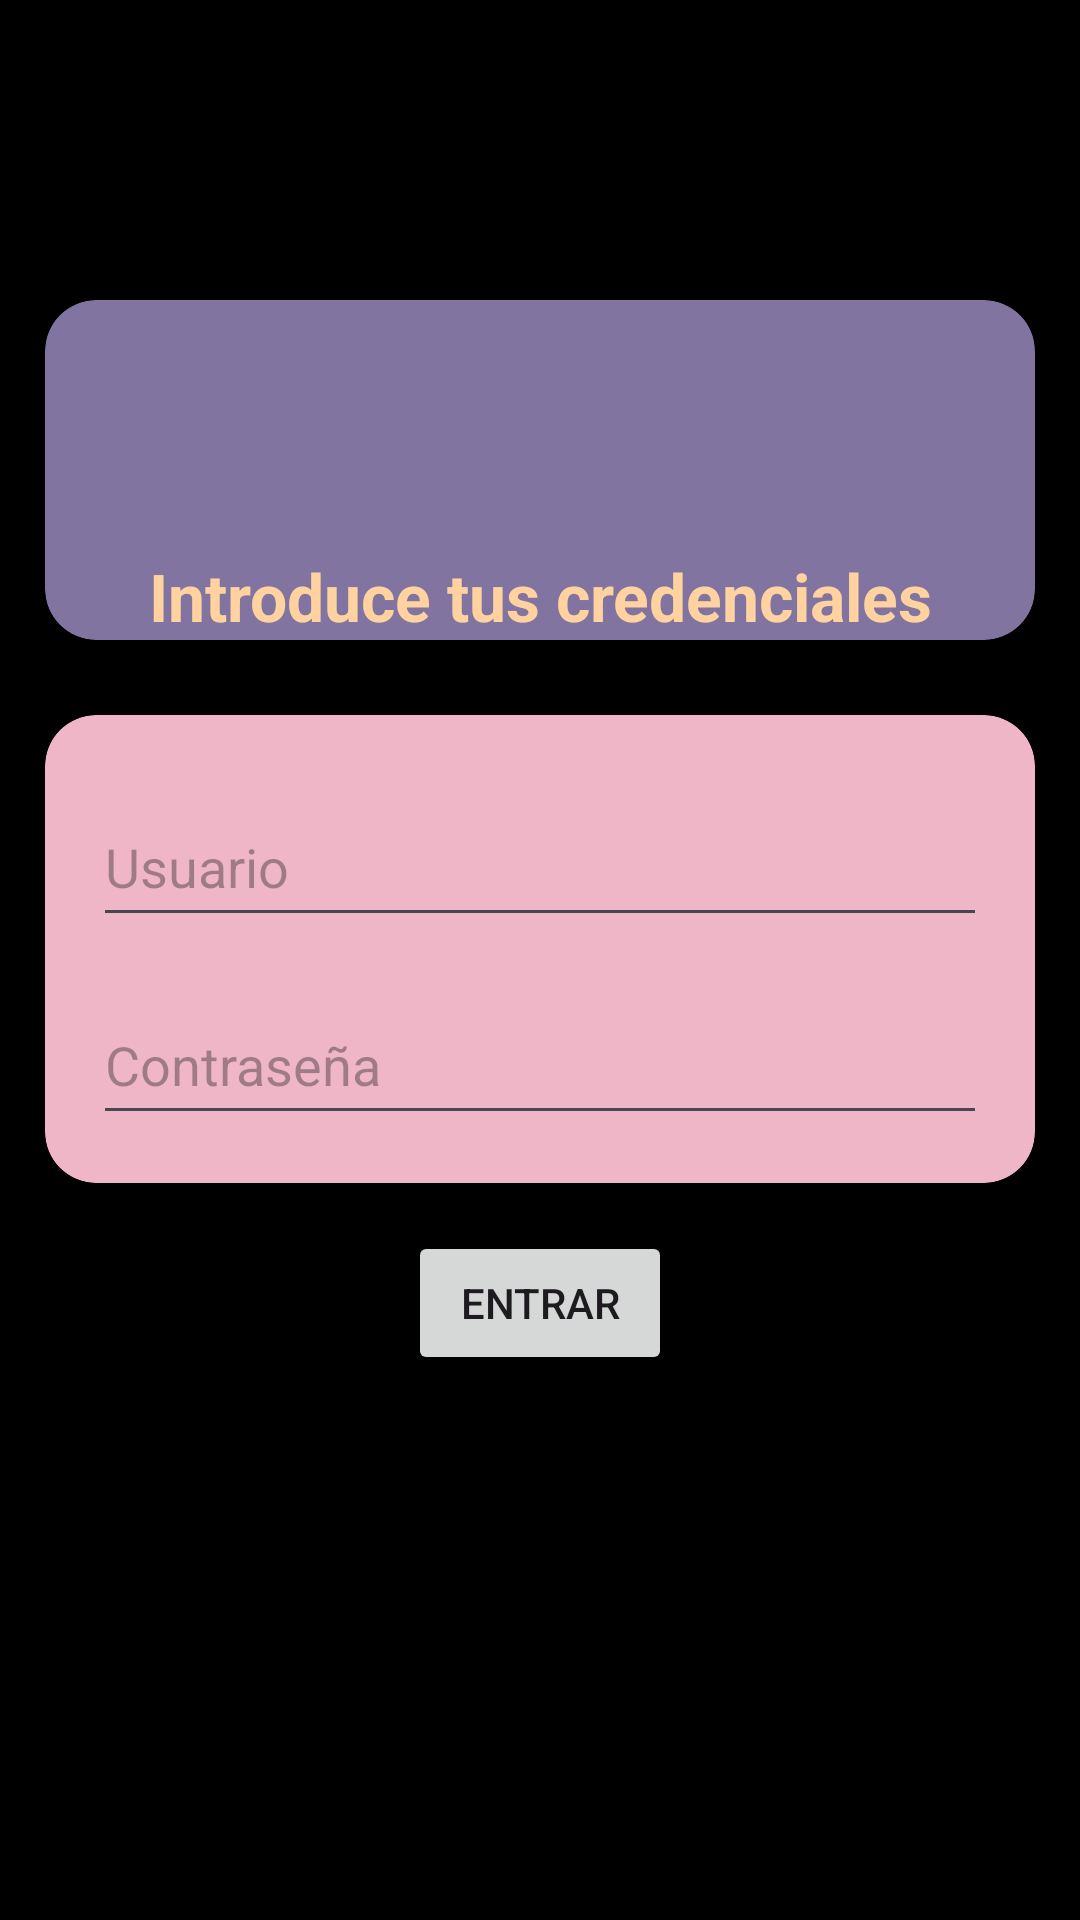

Layout XML and referenced resources for this Android screen:
<!-- AndroidManifest.xml: application theme Theme.LogginExamen -->
<!-- res/layout/activity_main.xml -->
<?xml version="1.0" encoding="utf-8"?>
<androidx.constraintlayout.widget.ConstraintLayout
    xmlns:android="http://schemas.android.com/apk/res/android"
    xmlns:app="http://schemas.android.com/apk/res-auto"
    xmlns:tools="http://schemas.android.com/tools"
    android:id="@+id/main"
    android:layout_width="match_parent"
    android:layout_height="match_parent"
    android:background="@color/black"
    tools:context=".MainActivity">

    <androidx.cardview.widget.CardView
        android:id="@+id/card"
        android:layout_width="0dp"
        android:layout_height="wrap_content"
        android:layout_marginHorizontal="15dp"
        android:layout_marginTop="100dp"
        app:cardBackgroundColor="@color/fondo"
        app:cardCornerRadius="17dp"
        app:layout_constraintTop_toTopOf="parent"
        app:layout_constraintStart_toStartOf="parent"
        app:layout_constraintEnd_toEndOf="parent">

        <androidx.appcompat.widget.LinearLayoutCompat
            android:layout_width="match_parent"
            android:layout_height="wrap_content"
            android:orientation="vertical"
            android:gravity="center">

            <ImageView
                android:layout_width="60dp"
                android:layout_height="60dp"
                android:layout_marginTop="16dp"
                android:src="@drawable/baseline_login_24"
                app:tint="@color/black" />

            <TextView
                android:layout_width="wrap_content"
                android:layout_height="wrap_content"
                android:layout_marginTop="8dp"
                android:text="Introduce tus credenciales"
                android:textSize="22sp"
                android:textColor="@color/letra"
                android:textStyle="bold"
                android:gravity="center" />
        </androidx.appcompat.widget.LinearLayoutCompat>
    </androidx.cardview.widget.CardView>

    <androidx.cardview.widget.CardView
        android:id="@+id/card2"
        android:layout_width="0dp"
        android:layout_height="wrap_content"
        android:layout_marginVertical="25dp"
        android:layout_marginHorizontal="15dp"
        app:cardBackgroundColor="@color/fondo2"
        app:cardCornerRadius="17dp"
        app:layout_constraintEnd_toEndOf="parent"
        app:layout_constraintStart_toStartOf="parent"
        app:layout_constraintTop_toBottomOf="@+id/card">

        <androidx.appcompat.widget.LinearLayoutCompat
            android:layout_width="match_parent"
            android:layout_height="wrap_content"
            android:orientation="vertical"
            android:padding="16dp"
            android:gravity="center">

            <EditText
                android:id="@+id/usuario"
                android:layout_width="match_parent"
                android:layout_height="50dp"
                android:layout_marginTop="8dp"
                android:hint="Usuario"
                android:inputType="text" />

            <EditText
                android:id="@+id/contraseña"
                android:layout_width="match_parent"
                android:layout_height="50dp"
                android:layout_marginTop="16dp"
                android:hint="Contraseña"
                android:inputType="textPassword" />
        </androidx.appcompat.widget.LinearLayoutCompat>
    </androidx.cardview.widget.CardView>

    <Button
        android:id="@+id/botonLogin"
        android:layout_width="wrap_content"
        android:layout_height="wrap_content"
        android:layout_marginTop="16dp"
        android:text="Entrar"
        app:layout_constraintTop_toBottomOf="@id/card2"
        app:layout_constraintStart_toStartOf="parent"
        app:layout_constraintEnd_toEndOf="parent" />

</androidx.constraintlayout.widget.ConstraintLayout>
<!-- resources referenced by this layout -->
<resources>
  <color name="black">#FF000000</color>
  <color name="fondo">#8174A0</color>
  <color name="fondo2">#EFB6C8</color>
  <color name="letra">#FFD2A0</color>
  <style name="Theme.LogginExamen" parent="Base.Theme.LogginExamen" />
  <style name="Base.Theme.LogginExamen" parent="Theme.Material3.DayNight.NoActionBar">
          
          
      </style>
</resources>
